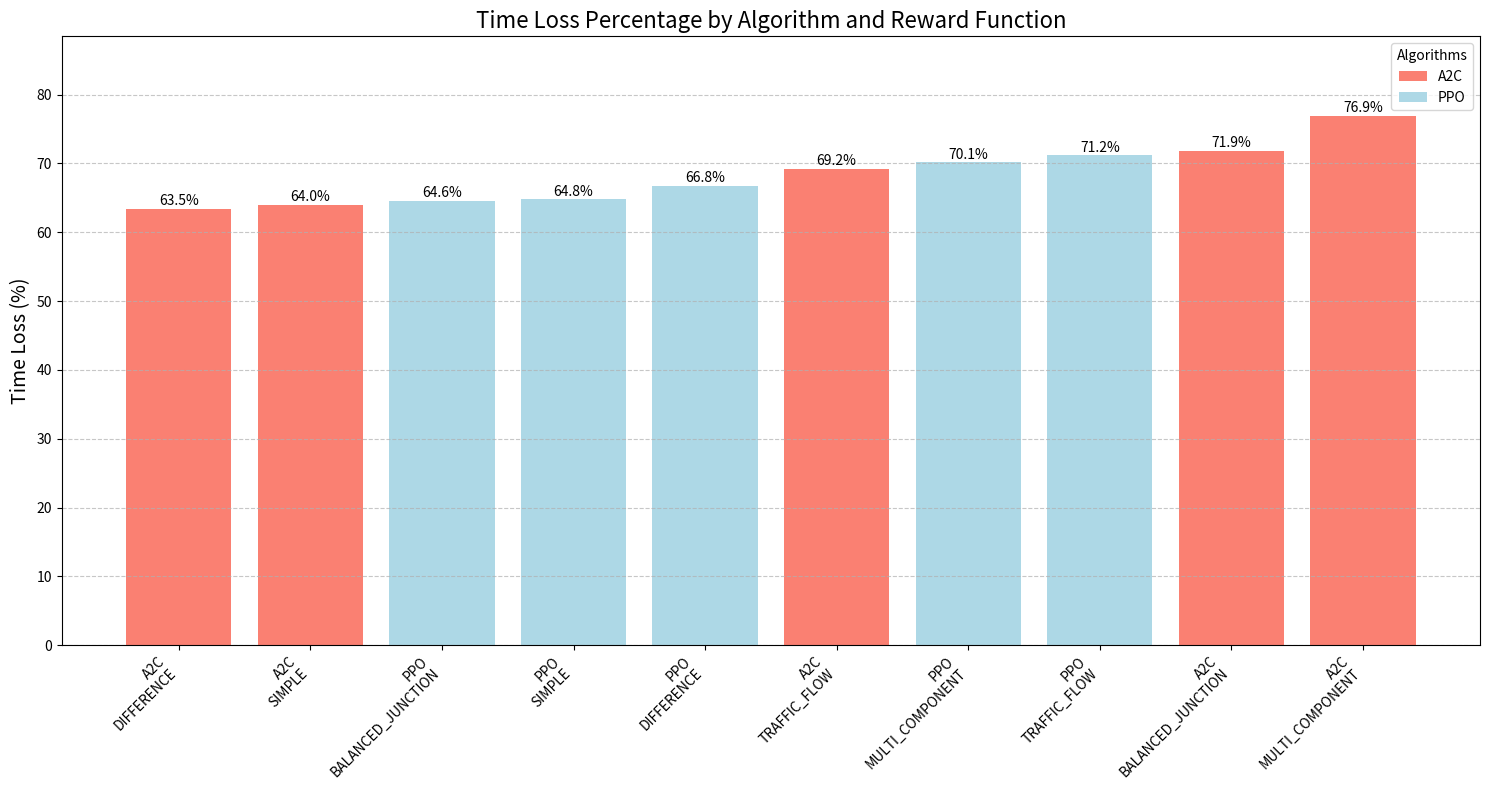

The matplotlib source for this figure:
# generate_complete_time_loss_chart.py
import matplotlib.pyplot as plt
import numpy as np
import pandas as pd

# Complete data from your Image 4 evaluation results
data = [
    ("A2C", "TRAFFIC_FLOW", 11.86, 19.38, 69.20),
    ("PPO", "DIFFERENCE", 10.53, 18.21, 66.79),
    ("PPO", "SIMPLE", 10.46, 18.04, 64.79),
    ("PPO", "TRAFFIC_FLOW", 10.92, 18.39, 71.20),
    ("PPO", "MULTI_COMPONENT", 13.67, 21.00, 70.14),
    ("A2C", "MULTI_COMPONENT", 12.09, 20.07, 76.93),
    ("A2C", "DIFFERENCE", 8.73, 15.57, 63.45),
    ("PPO", "BALANCED_JUNCTION", 9.50, 17.11, 64.57),
    ("A2C", "SIMPLE", 8.93, 16.06, 64.00),
    ("A2C", "BALANCED_JUNCTION", 10.38, 18.24, 71.86)
]

# Convert to DataFrame
columns = ["algorithm", "reward_type", "avg_waiting", "avg_loss", "loss_percentage"]
df = pd.DataFrame(data, columns=columns)

# Sort by loss percentage (best performing first)
df = df.sort_values('loss_percentage')

# Create a bar chart for time loss percentages
plt.figure(figsize=(15, 8))

# Create a colormap to distinguish algorithms
colors = {'A2C': 'salmon', 'PPO': 'lightblue'}
bar_colors = [colors[algo] for algo in df['algorithm']]

bars = plt.bar(range(len(df)), df['loss_percentage'], color=bar_colors)

# Add algorithm and reward type labels
labels = [f"{algo}\n{reward}" for algo, reward in zip(df['algorithm'], df['reward_type'])]
plt.xticks(range(len(df)), labels, rotation=45, ha='right')

# Add value labels on top of bars
for i, v in enumerate(df['loss_percentage']):
    plt.text(i, v + 0.5, f"{v:.1f}%", ha='center')

plt.title('Time Loss Percentage by Algorithm and Reward Function', fontsize=16)
plt.ylabel('Time Loss (%)', fontsize=14)
plt.ylim(0, max(df['loss_percentage']) * 1.15)  # Add some headroom for labels
plt.grid(axis='y', linestyle='--', alpha=0.7)

# Add a legend
from matplotlib.patches import Patch
legend_elements = [Patch(facecolor=color, label=algo) for algo, color in colors.items()]
plt.legend(handles=legend_elements, title="Algorithms")

plt.tight_layout()
plt.savefig('time_loss_comparison.png', dpi=300)
plt.show()